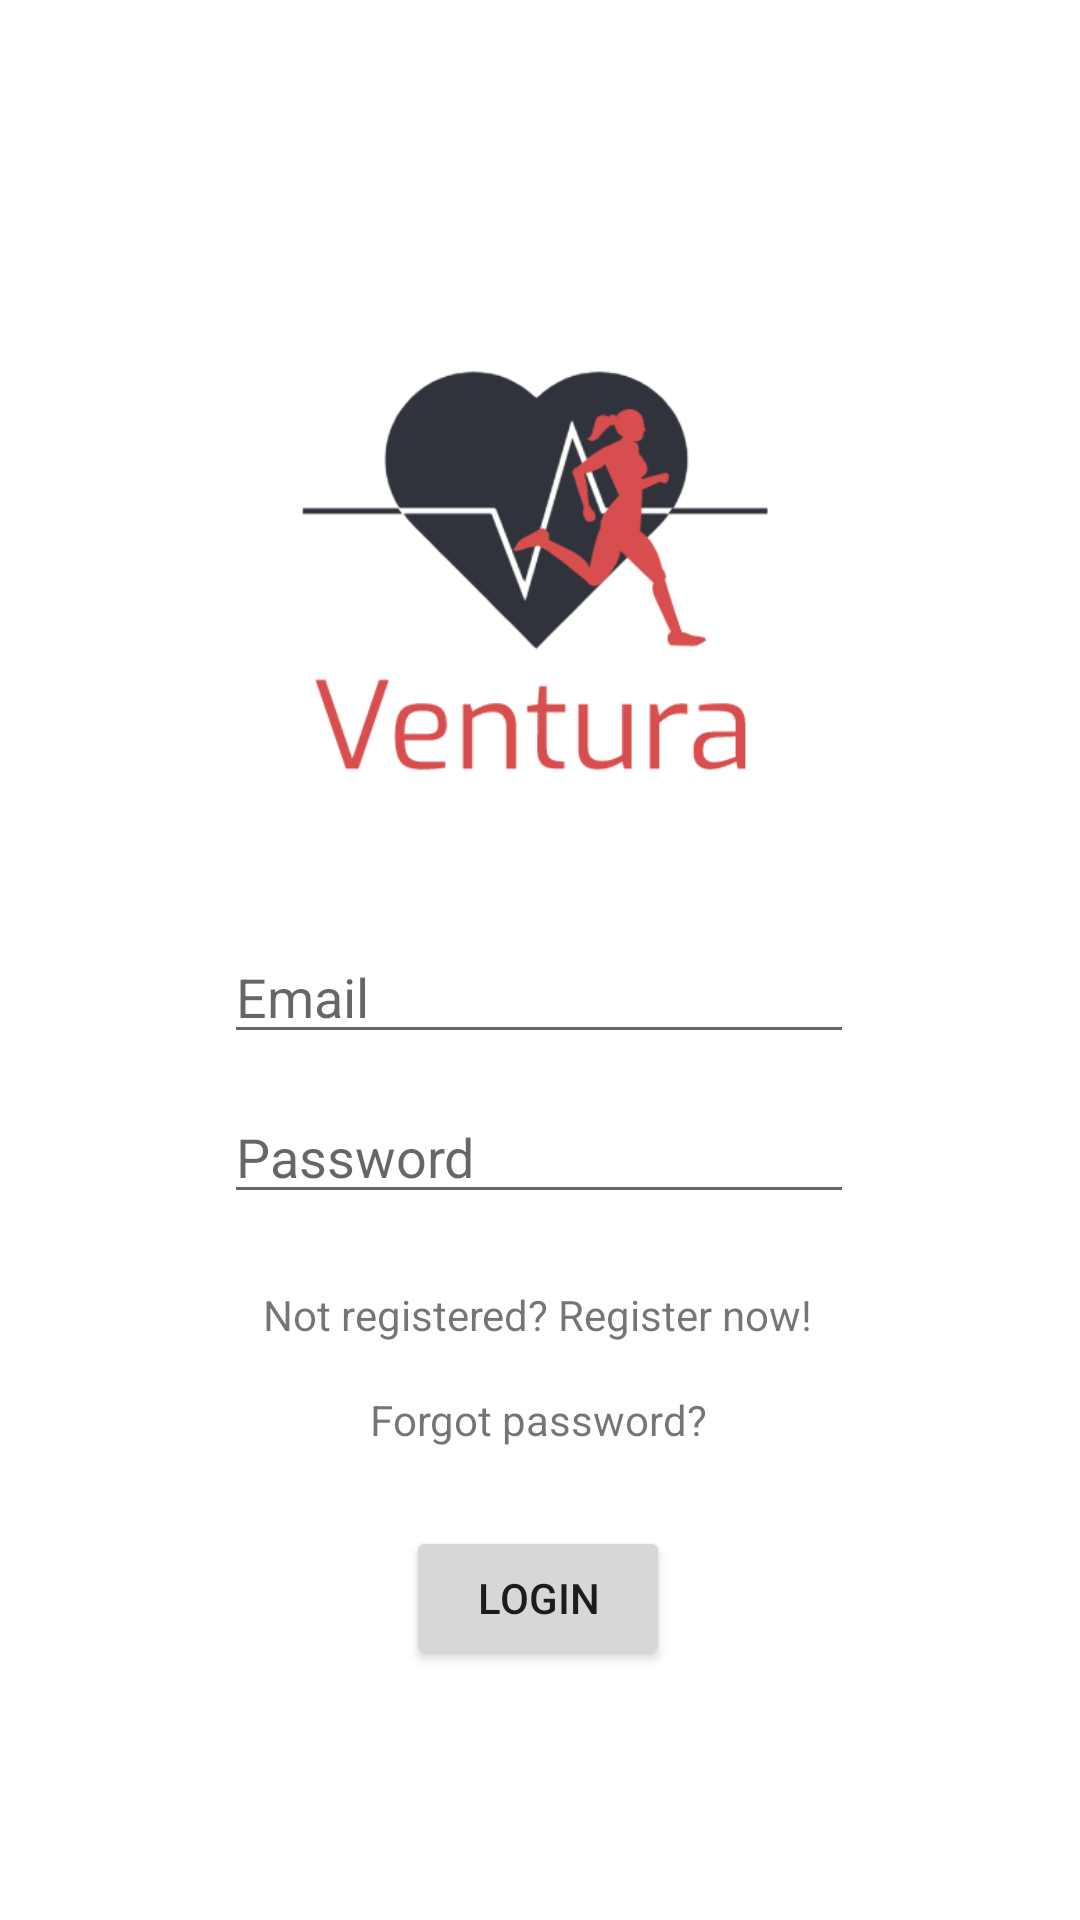

This screen was rendered from an Android layout file. Write that file and the resources it references.
<!-- AndroidManifest.xml: application theme Theme.Ventura -->
<!-- res/layout/activity_login.xml -->
<?xml version="1.0" encoding="utf-8"?>
<androidx.constraintlayout.widget.ConstraintLayout xmlns:android="http://schemas.android.com/apk/res/android"
    xmlns:app="http://schemas.android.com/apk/res-auto"
    xmlns:tools="http://schemas.android.com/tools"
    android:layout_width="match_parent"
    android:layout_height="match_parent"
    tools:context=".ActivityLogin">

    <ImageView
        android:id="@+id/imageView"
        android:layout_width="240dp"
        android:layout_height="160dp"
        android:layout_marginTop="110dp"
        android:src="@drawable/ventura_logo"
        app:layout_constraintEnd_toEndOf="parent"
        app:layout_constraintStart_toStartOf="parent"
        app:layout_constraintTop_toTopOf="parent" />

    <TextView
        android:id="@+id/textViewForgotPassword"
        android:layout_width="wrap_content"
        android:layout_height="wrap_content"
        android:layout_marginTop="16dp"
        android:text="@string/textView_forgot_password"
        app:layout_constraintEnd_toEndOf="parent"
        app:layout_constraintHorizontal_bias="0.498"
        app:layout_constraintStart_toStartOf="parent"
        app:layout_constraintTop_toBottomOf="@+id/textViewRegister" />

    <TextView
        android:id="@+id/textViewRegister"
        android:layout_width="wrap_content"
        android:layout_height="wrap_content"
        android:layout_marginTop="24dp"
        android:text="@string/textView_not_registered"
        app:layout_constraintEnd_toEndOf="parent"
        app:layout_constraintHorizontal_bias="0.497"
        app:layout_constraintStart_toStartOf="parent"
        app:layout_constraintTop_toBottomOf="@+id/etPasswordLogin" />

    <Button
        android:id="@+id/buttonLogin"
        android:layout_width="wrap_content"
        android:layout_height="wrap_content"
        android:text="@string/button_login"
        app:layout_constraintBottom_toBottomOf="parent"
        app:layout_constraintEnd_toEndOf="parent"
        app:layout_constraintHorizontal_bias="0.498"
        app:layout_constraintStart_toStartOf="parent"
        app:layout_constraintTop_toBottomOf="@+id/textViewForgotPassword"
        app:layout_constraintVertical_bias="0.239" />

    <EditText
        android:id="@+id/etPasswordLogin"
        android:layout_width="wrap_content"
        android:layout_height="wrap_content"
        android:layout_marginTop="12dp"
        android:ems="10"
        android:hint="@string/hint_password"
        android:inputType="textPassword"
        app:layout_constraintEnd_toEndOf="parent"
        app:layout_constraintHorizontal_bias="0.497"
        app:layout_constraintStart_toStartOf="parent"
        app:layout_constraintTop_toBottomOf="@+id/etEmailLogin" />

    <EditText
        android:id="@+id/etEmailLogin"
        android:layout_width="wrap_content"
        android:layout_height="wrap_content"
        android:layout_marginTop="40dp"
        android:ems="10"
        android:hint="@string/hint_email"
        android:inputType="textEmailAddress"
        app:layout_constraintEnd_toEndOf="parent"
        app:layout_constraintHorizontal_bias="0.497"
        app:layout_constraintStart_toStartOf="parent"
        app:layout_constraintTop_toBottomOf="@+id/imageView" />
</androidx.constraintlayout.widget.ConstraintLayout>
<!-- resources referenced by this layout -->
<resources>
  <!-- drawable ventura_logo: png bitmap (drawable, 16163 bytes) -->
  <string name="button_login">Login</string>
  <string name="hint_email">Email</string>
  <string name="hint_password">Password</string>
  <string name="textView_forgot_password">Forgot password?</string>
  <string name="textView_not_registered">Not registered? Register now!</string>
  <style name="Theme.Ventura" parent="Theme.MaterialComponents.DayNight.DarkActionBar">
          
          <item name="colorPrimary">@color/light_red</item>
          <item name="colorPrimaryVariant">@color/black</item>
          <item name="colorOnPrimary">@color/black</item>
          
          <item name="colorSecondary">@color/teal_200</item>
          <item name="colorSecondaryVariant">@color/teal_700</item>
          <item name="colorOnSecondary">@color/black</item>
          
          <item name="android:statusBarColor" tools:targetApi="l">?attr/colorPrimaryVariant</item>
          
      </style>
  <color name="light_red">#e67373</color>
  <color name="black">#FF000000</color>
  <color name="teal_200">#FF03DAC5</color>
  <color name="teal_700">#FF018786</color>
</resources>
